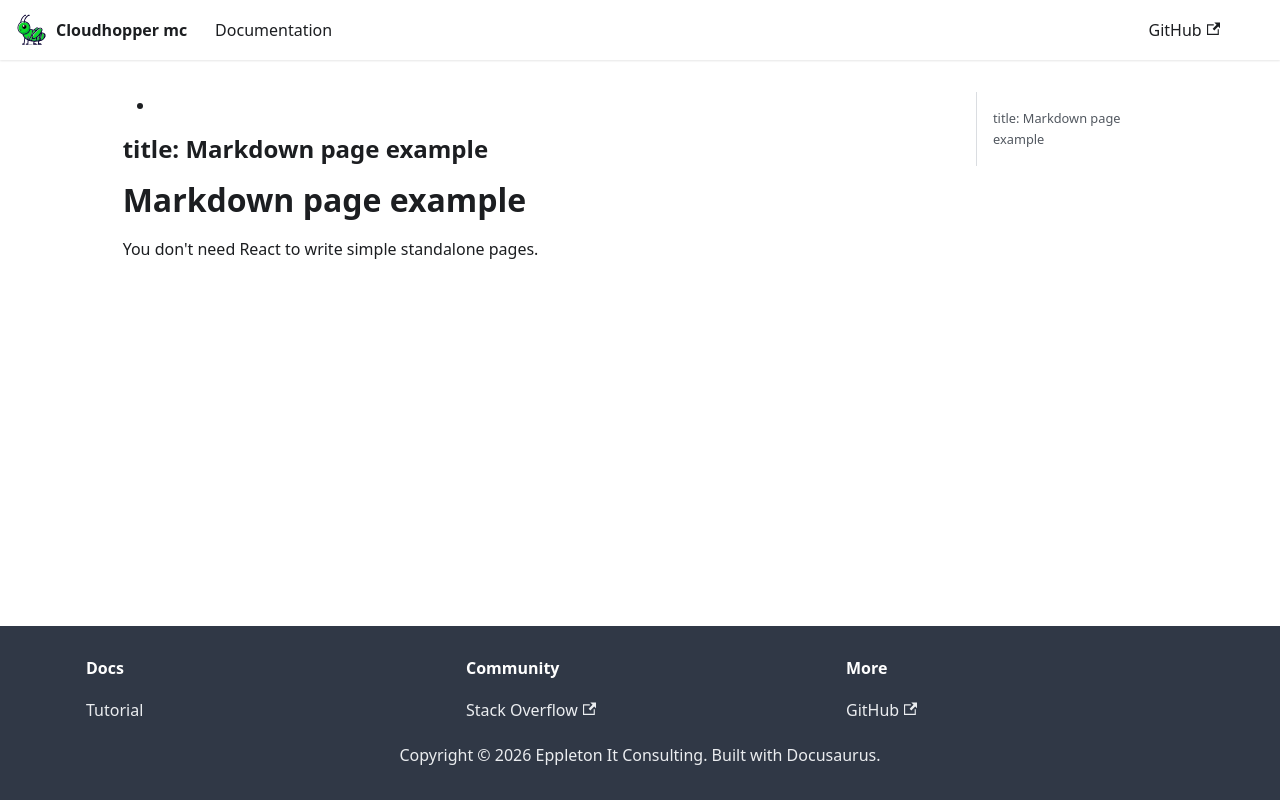

repository: eppleton/cloudhopper-mc · page: markdown-page/index.html · generator: docusaurus

-
title: Markdown page example
---

# Markdown page example

You don't need React to write simple standalone pages.
